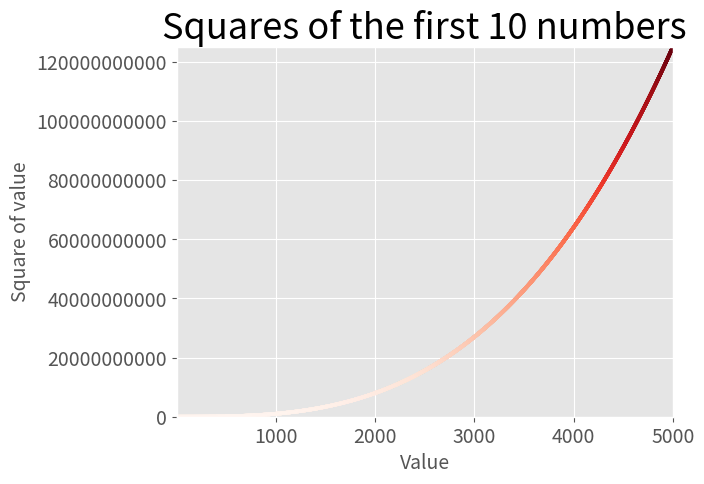

Generate this figure with matplotlib:
import matplotlib.pyplot as plt


input_numbers = range(1, 5001)
squares = [x**3 for x in input_numbers]

plt.style.use('ggplot')
fig, ax = plt.subplots()
ax.scatter(input_numbers, squares, c = squares, cmap = plt.cm.Reds, s=5)

ax.set_title("Squares of the first 10 numbers", fontsize = 26)
ax.set_xlabel("Value", fontsize = 14)
ax.set_ylabel("Square of value", fontsize = 14)
ax.tick_params(labelsize = 14)
ax.ticklabel_format(style = "plain")

ax.axis([1, 5000, 1, 125_000_000_000])
plt.show()